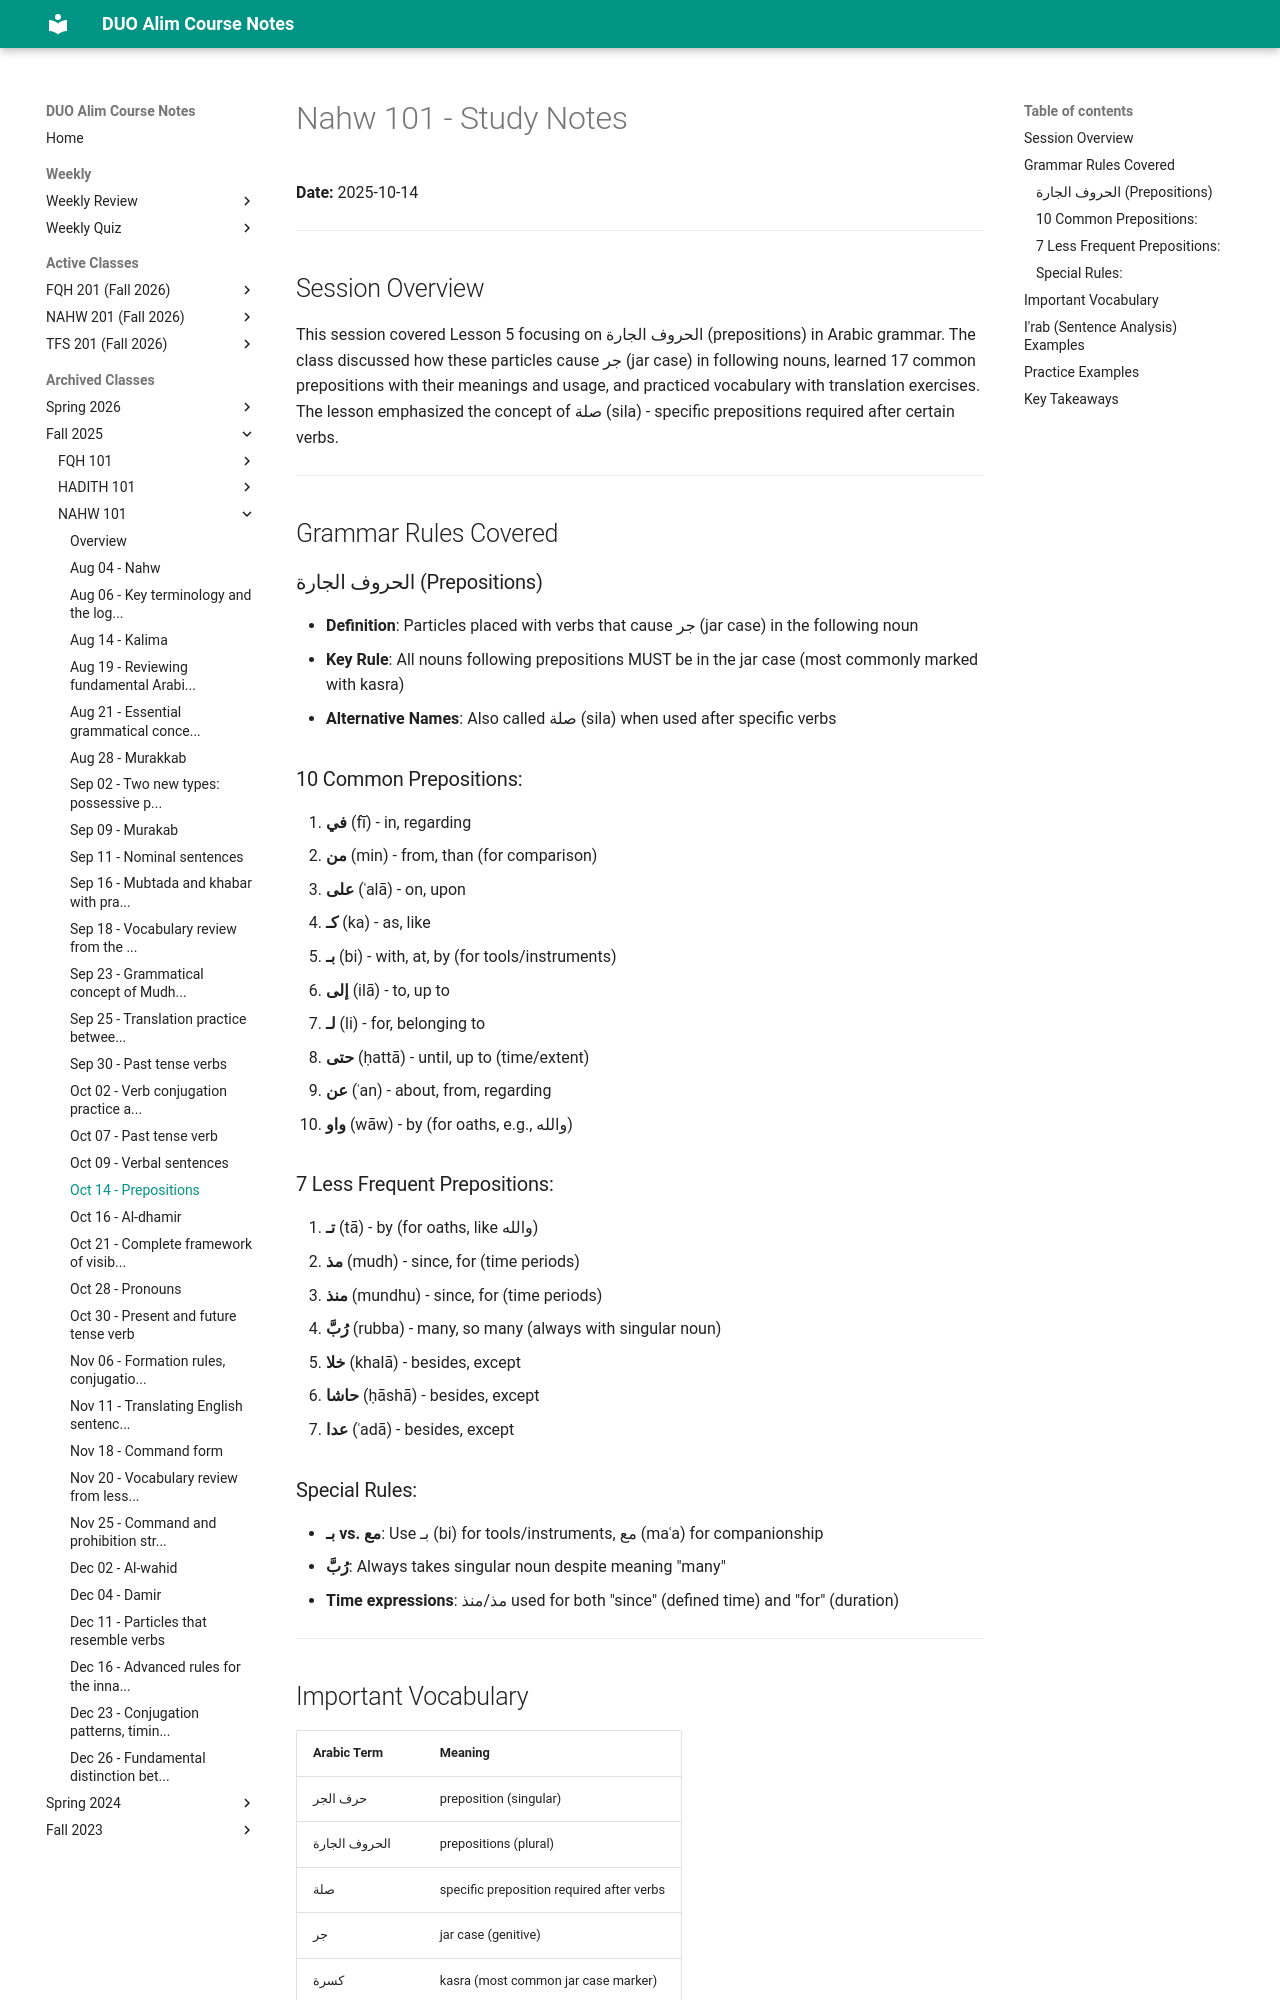

repository: MuhammedHMahmood/duo-alim-course-notes · page: nahw/101/2025-10-14/index.html · generator: mkdocs

# Nahw 101 - Study Notes
**Date:** 2025-10-14

---

## Session Overview

This session covered Lesson 5 focusing on الحروف الجارة (prepositions) in Arabic grammar. The class discussed how these particles cause جر (jar case) in following nouns, learned 17 common prepositions with their meanings and usage, and practiced vocabulary with translation exercises. The lesson emphasized the concept of صلة (sila) - specific prepositions required after certain verbs.

---

## Grammar Rules Covered

### الحروف الجارة (Prepositions)
- **Definition**: Particles placed with verbs that cause جر (jar case) in the following noun
- **Key Rule**: All nouns following prepositions MUST be in the jar case (most commonly marked with kasra)
- **Alternative Names**: Also called صلة (sila) when used after specific verbs

### 10 Common Prepositions:
1. **في** (fī) - in, regarding
2. **من** (min) - from, than (for comparison)
3. **على** (ʿalā) - on, upon
4. **كـ** (ka) - as, like
5. **بـ** (bi) - with, at, by (for tools/instruments)
6. **إلى** (ilā) - to, up to
7. **لـ** (li) - for, belonging to
8. **حتى** (ḥattā) - until, up to (time/extent)
9. **عن** (ʿan) - about, from, regarding
10. **واو** (wāw) - by (for oaths, e.g., والله)

### 7 Less Frequent Prepositions:
1. **تـ** (tā) - by (for oaths, like والله)
2. **مذ** (mudh) - since, for (time periods)
3. **منذ** (mundhu) - since, for (time periods)
4. **رُبَّ** (rubba) - many, so many (always with singular noun)
5. **خلا** (khalā) - besides, except
6. **حاشا** (ḥāshā) - besides, except
7. **عدا** (ʿadā) - besides, except

### Special Rules:
- **بـ vs. مع**: Use بـ (bi) for tools/instruments, مع (maʿa) for companionship
- **رُبَّ**: Always takes singular noun despite meaning "many"
- **Time expressions**: مذ/منذ used for both "since" (defined time) and "for" (duration)

---
